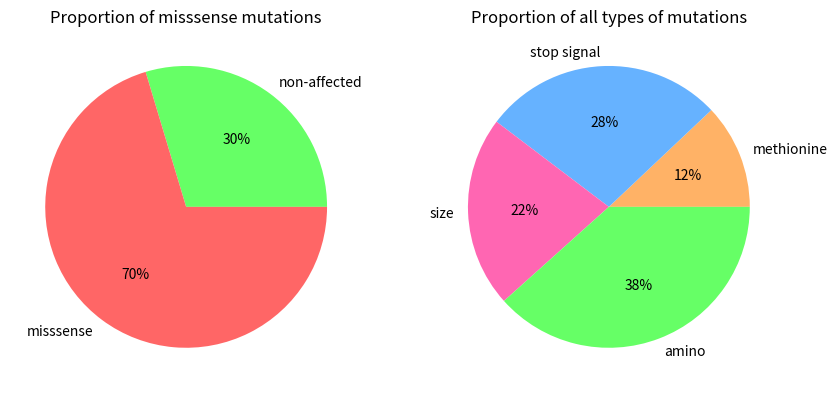

Recreate this plot in Python. (Note: this script raises an exception after producing the figure.)
#chart and diagram generation
import matplotlib.pyplot as plt


#averages

labelsTotal = ['non-affected', 'misssense']
labelsOMiss = ['methionine', 'stop signal', 'size', 'amino']

fig1, axs=plt.subplots(1, 2, figsize=(10, 6))

average = [(10000000-7035707), 7035707]
totalAverage = [12.0471622, 27.6311912, 21.9600241, 38.3616224]

axs[0].pie(average, labels=labelsTotal, colors=['#66FF66', '#FF6666'], autopct='%1.0f%%')
axs[0].set_title('Proportion of misssense mutations')
axs[1].pie(totalAverage, labels=labelsOMiss, colors=['#FFB266', '#66B2FF', '#FF66B2', '#66FF66'], autopct='%1.0f%%')
axs[1].set_title('Proportion of all types of mutations')

#fig1.show()
fig1.savefig('/Users/<user>/Desktop/figure_1.pdf')

#10*testevolution

fig2, axs=plt.subplots(1, 2, figsize=(10, 6))

x = [1, 2, 3, 4, 5, 6, 7, 8, 9, 10]
misssenseEvo = [703188, 703473, 704233, 703102, 704122, 704163, 703709, 703599, 703777, 703141]
methionineEvo = [84939, 84185, 85074, 84845, 84325, 84995, 84776, 84577, 84979, 85125]
stopSignalEvo = [194649, 194343, 194198, 194059, 194880, 194256, 194088, 194277, 194747, 195050]
sizeEvo = [154151, 154719, 154477, 154778, 154110, 155180, 154565, 154216, 154622, 154622]
aminoEvo = [269449, 270226, 270484, 269420, 270807, 269732, 270280, 270529, 269429, 269346]

axs[0].plot(x, misssenseEvo, marker="^")
axs[0].set_ylim(600000, 800000)
axs[0].set_title('misssense mutations evolution')
axs[0].set_xlabel('testcases (1-10)')
axs[0].set_ylabel('numbers of misssense muatation')
axs[1].plot(x, methionineEvo, marker="2", label='methionine')
axs[1].plot(x, stopSignalEvo, marker="2", label='stop signal')
axs[1].plot(x, sizeEvo, marker="2", label='size')
axs[1].plot(x, aminoEvo, marker="2", label='amino')
axs[1].set_title('evolution of all mutations')
axs[1].set_xlabel('testcases (1-10)')
axs[1].set_ylabel('number of mutations')
axs[1].set_ylim(50000)
axs[1].legend(loc='lower left')

#fig2.show()
fig2.savefig('/Users/<user>/Desktop/figure_2.pdf')


#margins

fig3, axs=plt.subplots(1, 2, figsize=(10, 6))

x = ['methionine', 'stop signal', 'size', 'amino']
anomaliesList = [methionineEvo, stopSignalEvo, sizeEvo, aminoEvo]
totalSum = [847820, 1944547, 1545438, 2699702]

#axs[0].boxplot(methionineEvo)
axs[0].boxplot(anomaliesList, labels=x)
axs[1].bar(x, totalSum)
fig3.show()
fig3.savefig('/Users/<user>/Desktop/figure_3.pdf')
